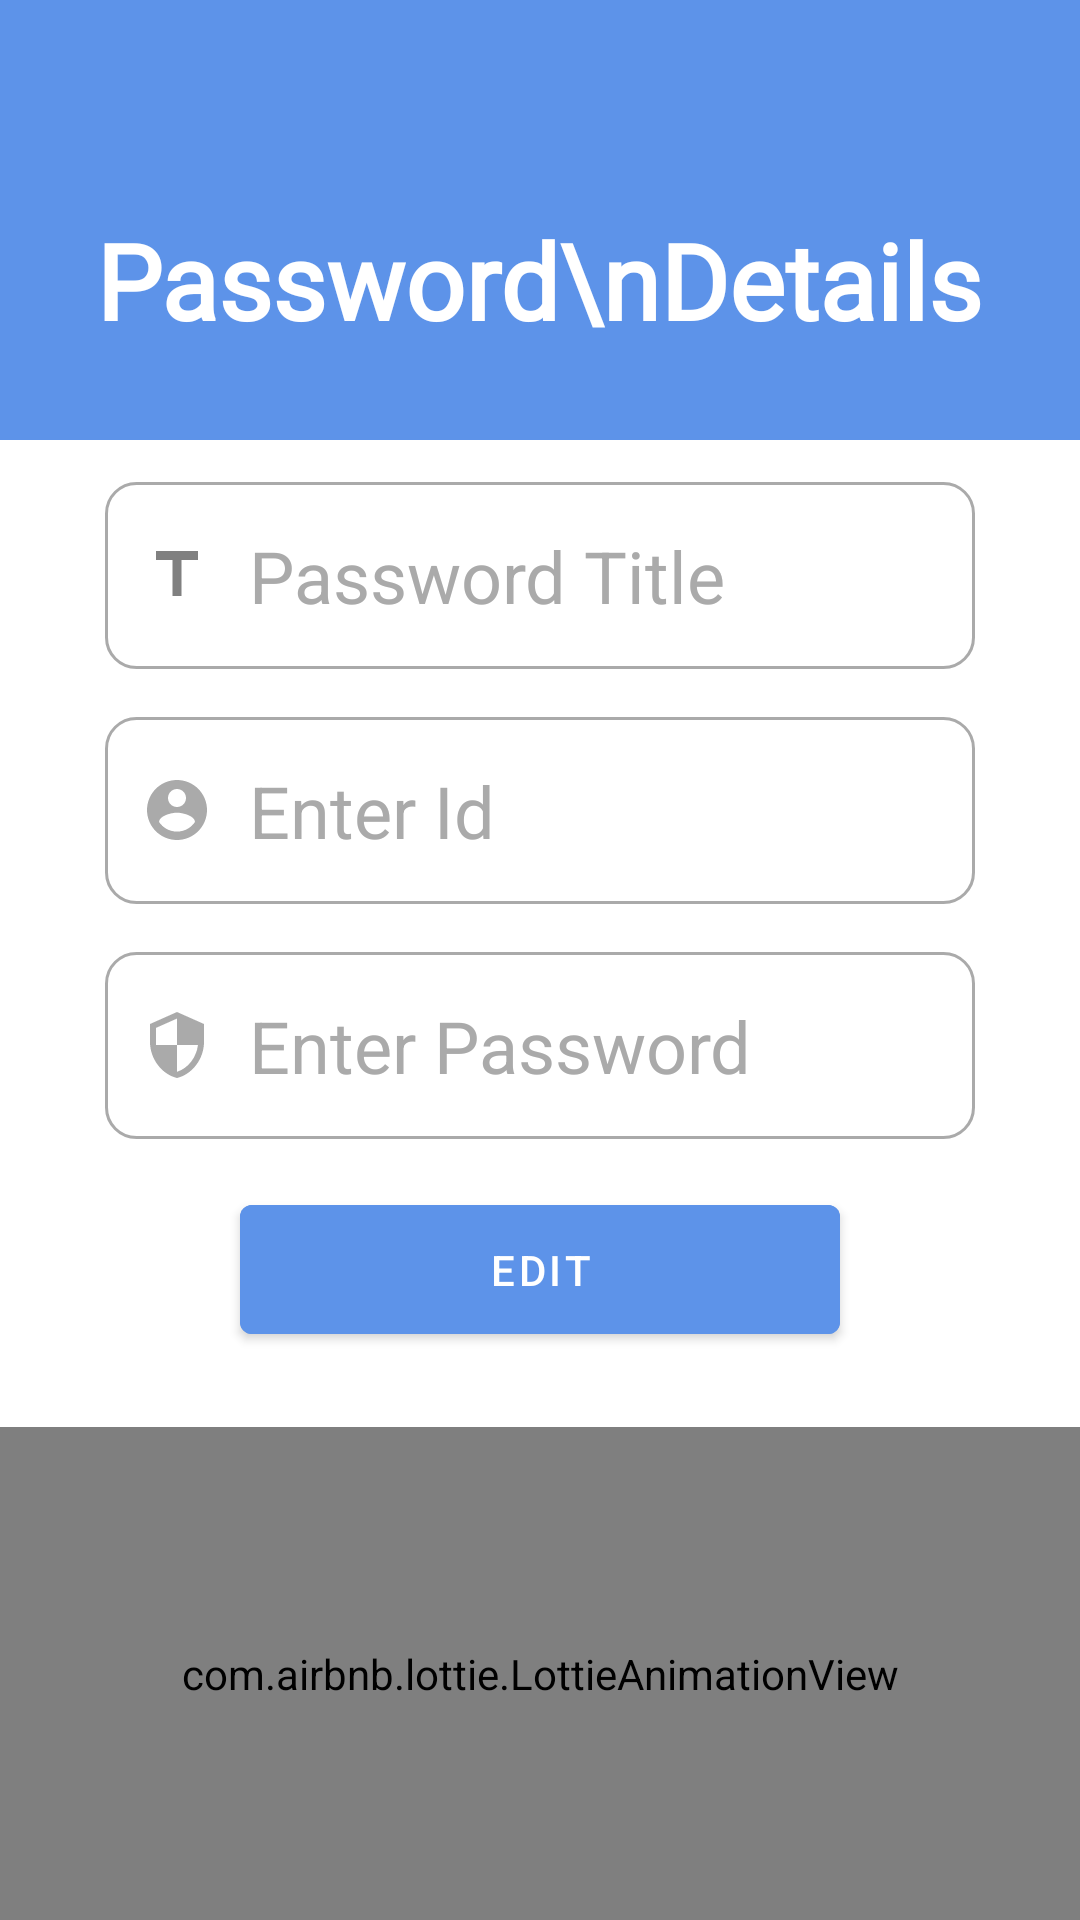

Layout XML and referenced resources for this Android screen:
<!-- AndroidManifest.xml: application theme Theme.NotePasswordManager -->
<!-- res/layout/activity_passworddetails.xml -->
<?xml version="1.0" encoding="utf-8"?>
<RelativeLayout xmlns:android="http://schemas.android.com/apk/res/android"
    xmlns:app="http://schemas.android.com/apk/res-auto"
    xmlns:tools="http://schemas.android.com/tools"
    android:layout_width="match_parent"
    android:layout_height="match_parent"

    tools:context=".MainActivity">

    <LinearLayout
        android:id="@+id/linearlayout"
        android:layout_width="match_parent"
        android:layout_height="wrap_content"
        android:background="@color/actionBarColor"
        android:gravity="center">

        <TextView
            android:id="@+id/tvPasswordDetails"
            android:layout_width="wrap_content"
            android:layout_height="wrap_content"
            android:layout_gravity="center"
            android:layout_marginTop="60dp"
            android:layout_marginBottom="40dp"
            android:fontFamily="@font/aldrich"
            android:text="Password\nDetails"
            android:textAlignment="center"
            android:textColor="@color/white"
            android:textSize="35sp"
            android:textStyle="bold" />
    </LinearLayout>

    <TextView

        android:id="@+id/titleofpassworddetail"
        android:layout_width="match_parent"
        android:layout_height="wrap_content"
        android:layout_below="@+id/linearlayout"
        android:layout_centerHorizontal="true"
        android:layout_marginLeft="35dp"
        android:layout_marginTop="14dp"
        android:layout_marginRight="35dp"
        android:background="@drawable/custom_rinput"
        android:drawableLeft="@drawable/custom_title_icon"
        android:drawablePadding="12dp"
        android:hint="Password Title"
        android:inputType="textEmailAddress"
        android:padding="15dp"
        android:paddingStart="12dp"
        android:paddingEnd="12dp"
        android:textColorHint="#FFAAAAAA"
        android:textSize="24sp" />


    <TextView
        android:id="@+id/idofpassworddetail"
        android:layout_width="match_parent"
        android:layout_height="wrap_content"
        android:layout_below="@id/titleofpassworddetail"
        android:layout_centerHorizontal="true"
        android:layout_marginLeft="35dp"
        android:layout_marginTop="16dp"
        android:layout_marginRight="35dp"
        android:background="@drawable/custom_rinput"
        android:drawableLeft="@drawable/custom_username_icon"
        android:drawablePadding="12dp"
        android:hint="Enter Id"
        android:inputType="text"
        android:padding="15dp"
        android:paddingStart="12dp"
        android:paddingEnd="12dp"
        android:textColorHint="#FFAAAAAA"
        android:textSize="24sp" />


    <TextView
        android:id="@+id/yourpassworddetail"
        android:layout_width="match_parent"
        android:layout_height="wrap_content"
        android:layout_below="@id/idofpassworddetail"
        android:layout_centerHorizontal="true"
        android:layout_marginLeft="35dp"
        android:layout_marginTop="16dp"
        android:layout_marginRight="35dp"
        android:background="@drawable/custom_rinput"
        android:drawableLeft="@drawable/custom_password_icon"
        android:drawablePadding="12dp"
        android:hint="Enter Password"
        android:inputType="text"
        android:padding="15dp"
        android:paddingStart="12dp"
        android:paddingEnd="12dp"
        android:textColorHint="#FFAAAAAA"
        android:textSize="24sp" />


    <Button
        android:id="@+id/btnEdit"
        android:layout_width="match_parent"
        android:layout_height="wrap_content"
        android:layout_below="@+id/yourpassworddetail"
        android:layout_centerHorizontal="true"
        android:layout_marginLeft="80dp"
        android:layout_marginTop="16dp"
        android:layout_marginRight="80dp"
        android:backgroundTint="@color/actionBarColor"
        android:padding="12dp"
        android:text="Edit"
        android:textColor="@color/white" />

    <com.airbnb.lottie.LottieAnimationView
        android:layout_width="match_parent"
        android:layout_height="match_parent"
        android:layout_below="@+id/btnEdit"
        android:layout_marginTop="25dp"
        app:lottie_autoPlay="true"
        app:lottie_loop="true"
        app:lottie_rawRes="@raw/signinanimation" />

    
    
    
    
    
    
    

    
</RelativeLayout>
<!-- resources referenced by this layout -->
<resources>
  <color name="actionBarColor">#5D93E9</color>
  <color name="white">#FFFFFFFF</color>
  <!-- drawable custom_password_icon (drawable) -->
  <?xml version="1.0" encoding="utf-8"?>
  <selector xmlns:android="http://schemas.android.com/apk/res/android">
      <item android:state_focused="true"
          android:drawable="@drawable/ic_password_focused"/>
      <item android:state_focused="false"
          android:drawable="@drawable/ic_password"/>
  </selector>
  <!-- drawable custom_title_icon (drawable) -->
  <?xml version="1.0" encoding="utf-8"?>
  <selector xmlns:android="http://schemas.android.com/apk/res/android">
      <item android:state_focused="true"
          android:drawable="@drawable/ic_baseline_title_24_focused"/>
      <item android:state_focused="false"
          android:drawable="@drawable/ic_baseline_title_24"/>
  </selector>
  <!-- drawable custom_username_icon (drawable) -->
  <?xml version="1.0" encoding="utf-8"?>
  <selector xmlns:android="http://schemas.android.com/apk/res/android">
      <item android:state_focused="true"
          android:drawable="@drawable/ic_baseline_username_24_focused"/>
      <item android:state_focused="false"
          android:drawable="@drawable/ic_baseline_username_24"/>
  </selector>
  <!-- drawable ic_password_focused (drawable) -->
  <vector android:height="24dp"
      android:viewportHeight="24" android:viewportWidth="24"
      android:width="24dp" xmlns:android="http://schemas.android.com/apk/res/android">
      <path android:fillColor="@color/purple_500"
          android:pathData="M12,1L3,5v6c0,5.55 3.84,10.74 9,12 5.16,-1.26 9,-6.45 9,-12L21,5l-9,-4zM12,11.99h7c-0.53,4.12 -3.28,7.79 -7,8.94L12,12L5,12L5,6.3l7,-3.11v8.8z"/>
  </vector>
  <!-- drawable ic_password (drawable) -->
  <vector android:height="24dp"
      android:viewportHeight="24" android:viewportWidth="24"
      android:width="24dp" xmlns:android="http://schemas.android.com/apk/res/android">
      <path android:fillColor="@android:color/darker_gray"
          android:pathData="M12,1L3,5v6c0,5.55 3.84,10.74 9,12 5.16,-1.26 9,-6.45 9,-12L21,5l-9,-4zM12,11.99h7c-0.53,4.12 -3.28,7.79 -7,8.94L12,12L5,12L5,6.3l7,-3.11v8.8z"/>
  </vector>
  <color name="purple_500">#FF6200EE</color>
  <!-- drawable ic_baseline_title_24_focused (drawable) -->
  <vector android:height="24dp"
      android:viewportHeight="24" android:viewportWidth="24"
      android:width="24dp" xmlns:android="http://schemas.android.com/apk/res/android">
      <path android:fillColor="@color/purple_500" android:pathData="M5,4v3h5.5v12h3V7H19V4z"/>
  </vector>
  <!-- drawable ic_baseline_title_24 (drawable) -->
  <vector android:height="24dp" android:tint="@color/default_textcolor"
      android:viewportHeight="24" android:viewportWidth="24"
      android:width="24dp" xmlns:android="http://schemas.android.com/apk/res/android">
      <path android:fillColor="@android:color/white" android:pathData="M5,4v3h5.5v12h3V7H19V4z"/>
  </vector>
  <!-- drawable ic_baseline_username_24_focused (drawable) -->
  <vector android:height="24dp"
      android:viewportHeight="24"
      android:viewportWidth="24"
      android:width="24dp"
      xmlns:android="http://schemas.android.com/apk/res/android">
      <path
          android:fillColor="@color/purple_500"
          android:pathData="M12,2C6.48,2 2,6.48 2,12s4.48,10 10,10 10,-4.48 10,-10S17.52,2 12,2zM12,5c1.66,0 3,1.34 3,3s-1.34,3 -3,3 -3,-1.34 -3,-3 1.34,-3 3,-3zM12,19.2c-2.5,0 -4.71,-1.28 -6,-3.22 0.03,-1.99 4,-3.08 6,-3.08 1.99,0 5.97,1.09 6,3.08 -1.29,1.94 -3.5,3.22 -6,3.22z"/>
  </vector>
  <color name="purple_700">#FF3700B3</color>
  <color name="teal_200">#FF03DAC5</color>
  <color name="teal_700">#FF018786</color>
  <color name="black">#FF000000</color>
  <color name="default_textcolor">#808080</color>
</resources>
